Photos from the image-classification dataset "Durian_Leaf_Diseases" in the GitHub repository tmai110605/DurianLeafDisease. Its 5 classes are: algal, allocaridara attack, blight, healthy, phomopsis.

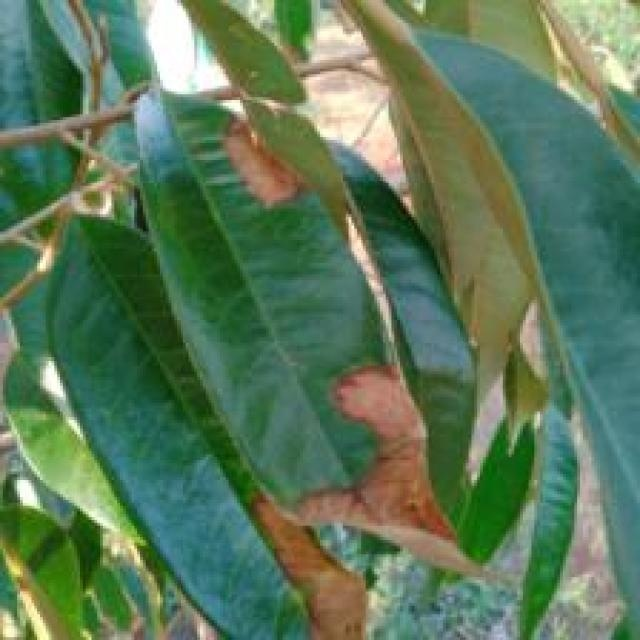
Label: blight

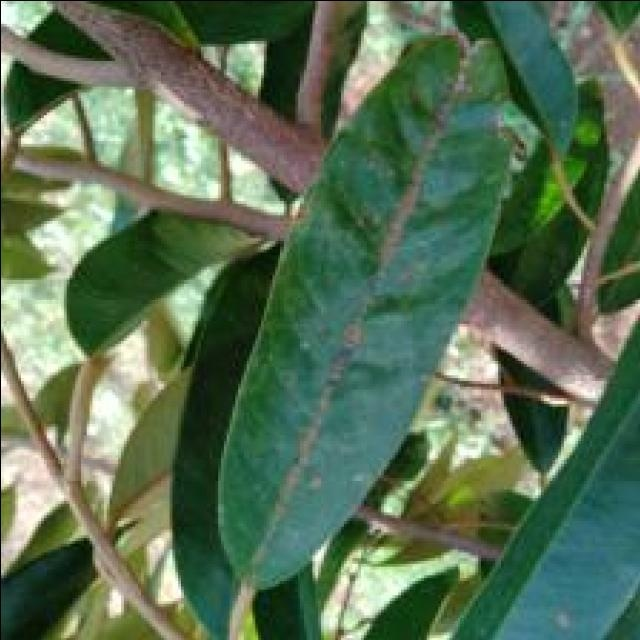
Label: algal

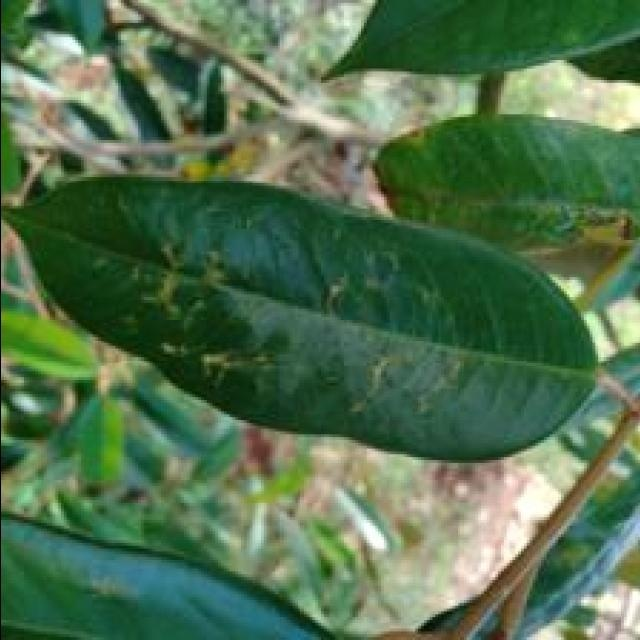
Label: allocaridara attack

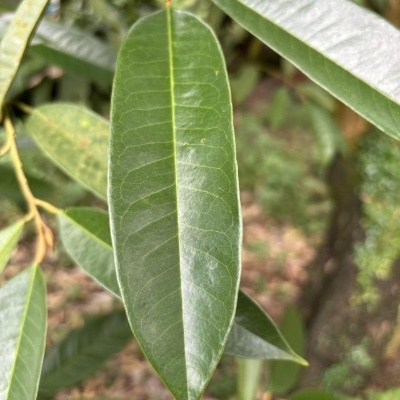
Label: healthy

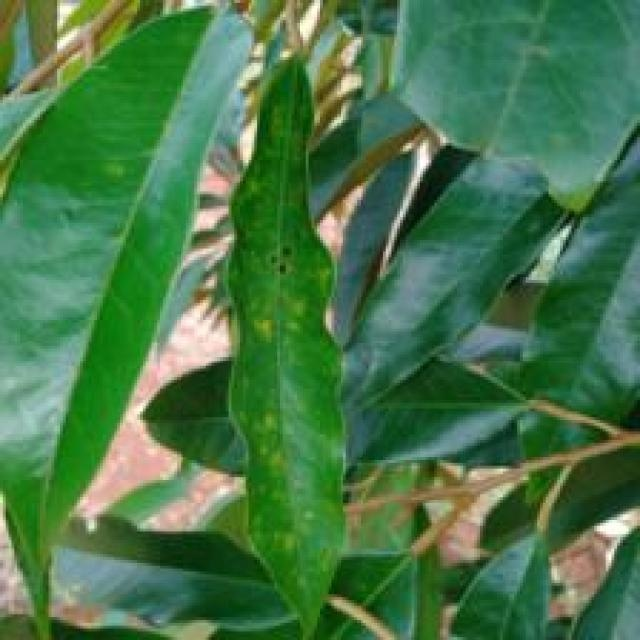
Label: phomopsis

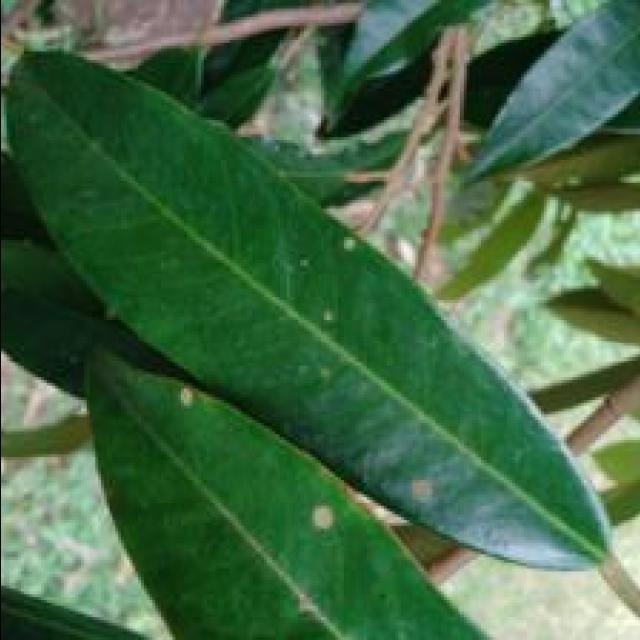
Label: algal
